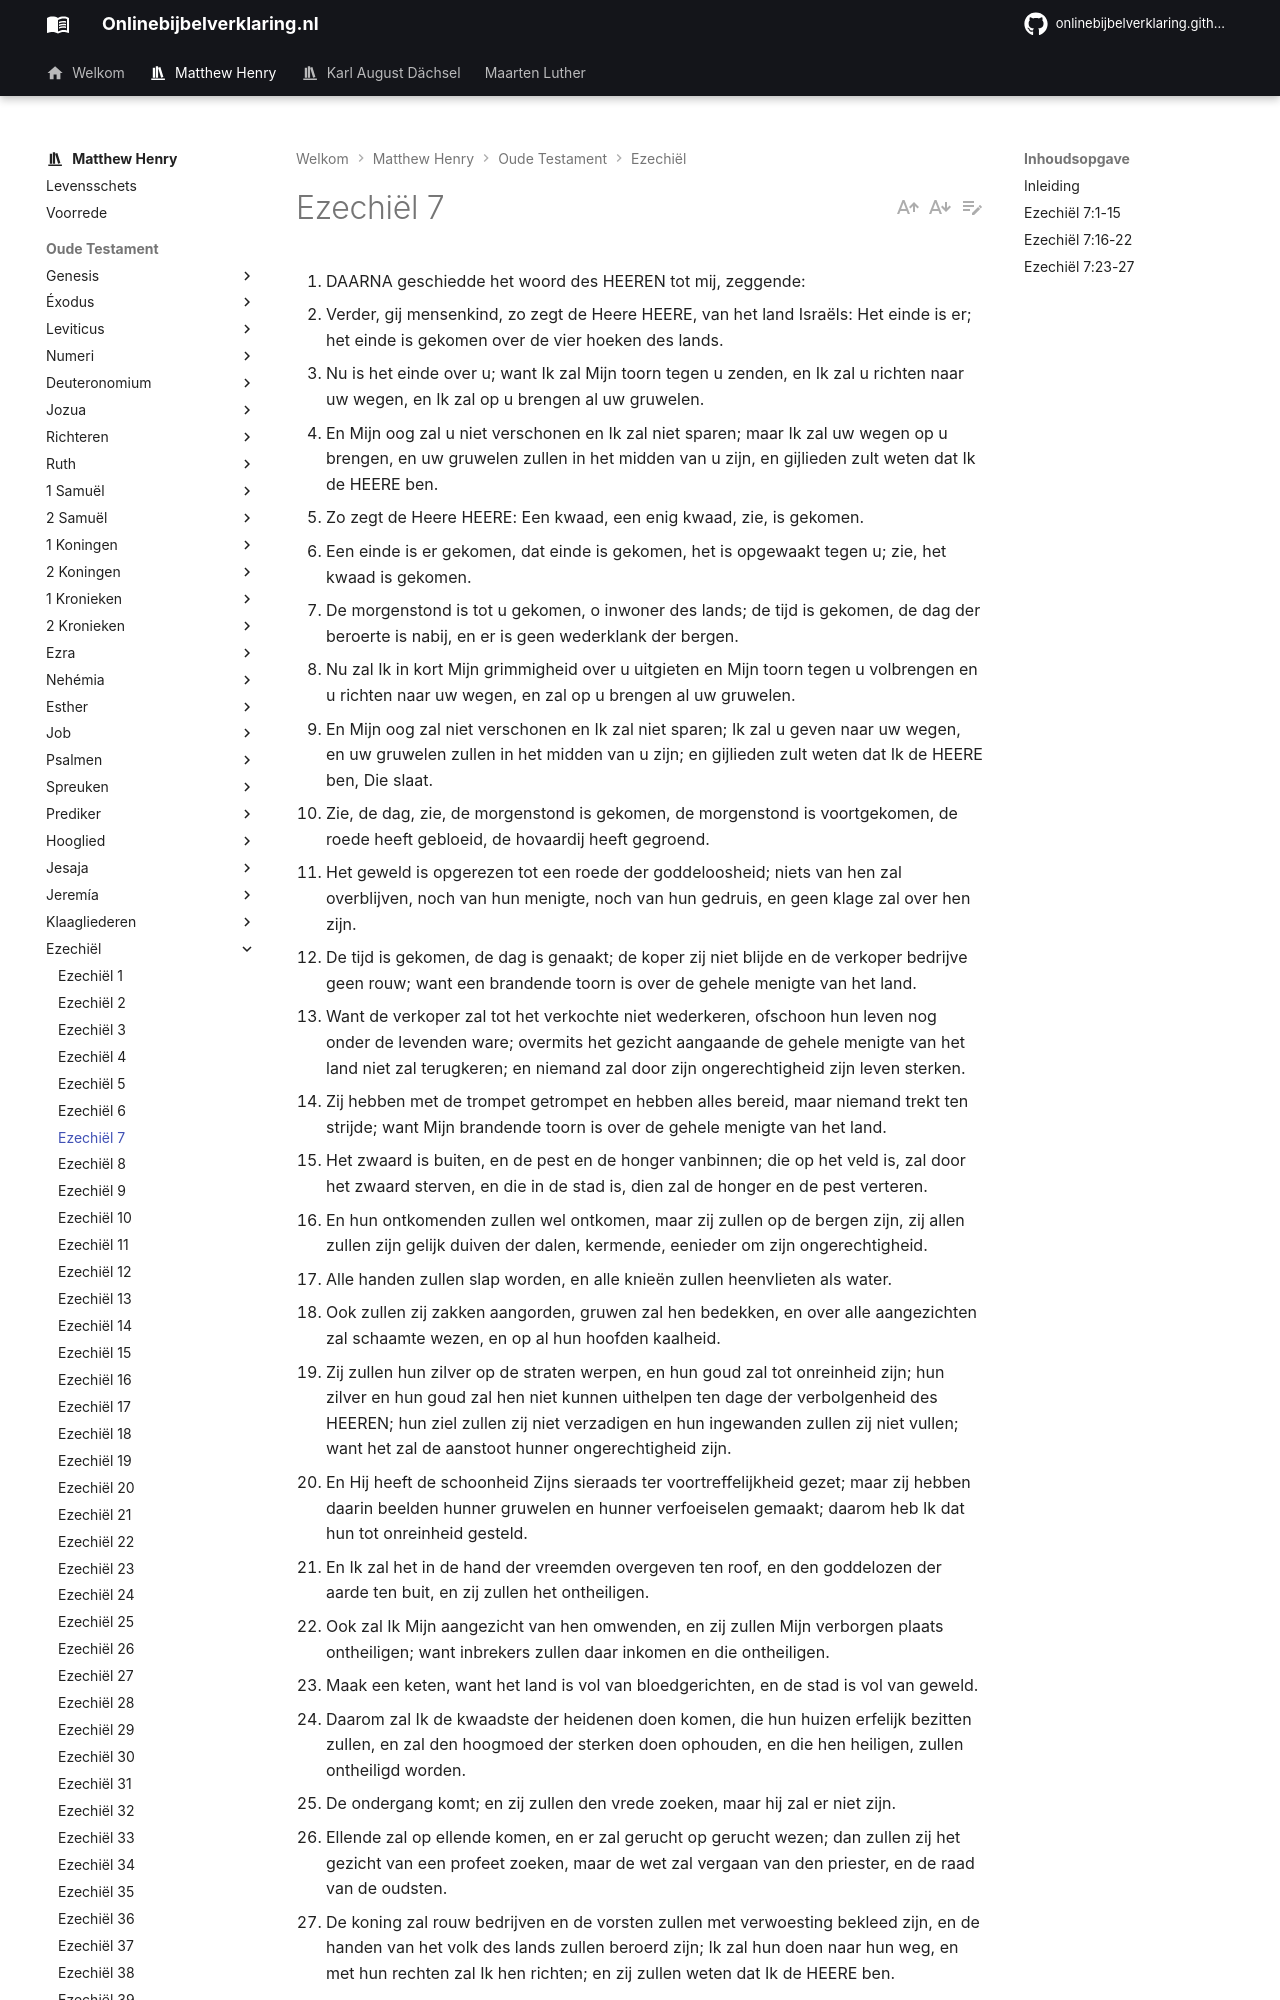

repository: onlinebijbelverklaring/onlinebijbelverklaring.github.io · page: matthewhenry/Ezechiel/Ezechiel7/index.html · generator: mkdocs

1. DAARNA geschiedde het woord des HEEREN tot mij, zeggende:
2. Verder, gij mensenkind, zo zegt de Heere HEERE, van het land Israëls: Het einde is er; het einde is gekomen over de vier hoeken des lands.
3. Nu is het einde over u; want Ik zal Mijn toorn tegen u zenden, en Ik zal u richten naar uw wegen, en Ik zal op u brengen al uw gruwelen.
4. En Mijn oog zal u niet verschonen en Ik zal niet sparen; maar Ik zal uw wegen op u brengen, en uw gruwelen zullen in het midden van u zijn, en gijlieden zult weten dat Ik de HEERE ben.
5. Zo zegt de Heere HEERE: Een kwaad, een enig kwaad, zie, is gekomen.
6. Een einde is er gekomen, dat einde is gekomen, het is opgewaakt tegen u; zie, het kwaad is gekomen.
7. De morgenstond is tot u gekomen, o inwoner des lands; de tijd is gekomen, de dag der beroerte is nabij, en er is geen wederklank der bergen.
8. Nu zal Ik in kort Mijn grimmigheid over u uitgieten en Mijn toorn tegen u volbrengen en u richten naar uw wegen, en zal op u brengen al uw gruwelen.
9. En Mijn oog zal niet verschonen en Ik zal niet sparen; Ik zal u geven naar uw wegen, en uw gruwelen zullen in het midden van u zijn; en gijlieden zult weten dat Ik de HEERE ben, Die slaat.
10. Zie, de dag, zie, de morgenstond is gekomen, de morgenstond is voortgekomen, de roede heeft gebloeid, de hovaardij heeft gegroend.
11. Het geweld is opgerezen tot een roede der goddeloosheid; niets van hen zal overblijven, noch van hun menigte, noch van hun gedruis, en geen klage zal over hen zijn.
12. De tijd is gekomen, de dag is genaakt; de koper zij niet blijde en de verkoper bedrijve geen rouw; want een brandende toorn is over de gehele menigte van het land.
13. Want de verkoper zal tot het verkochte niet wederkeren, ofschoon hun leven nog onder de levenden ware; overmits het gezicht aangaande de gehele menigte van het land niet zal terugkeren; en niemand zal door zijn ongerechtigheid zijn leven sterken.
14. Zij hebben met de trompet getrompet en hebben alles bereid, maar niemand trekt ten strijde; want Mijn brandende toorn is over de gehele menigte van het land.
15. Het zwaard is buiten, en de pest en de honger vanbinnen; die op het veld is, zal door het zwaard sterven, en die in de stad is, dien zal de honger en de pest verteren.
16. En hun ontkomenden zullen wel ontkomen, maar zij zullen op de bergen zijn, zij allen zullen zijn gelijk duiven der dalen, kermende, eenieder om zijn ongerechtigheid.
17. Alle handen zullen slap worden, en alle knieën zullen heenvlieten als water.
18. Ook zullen zij zakken aangorden, gruwen zal hen bedekken, en over alle aangezichten zal schaamte wezen, en op al hun hoofden kaalheid.
19. Zij zullen hun zilver op de straten werpen, en hun goud zal tot onreinheid zijn; hun zilver en hun goud zal hen niet kunnen uithelpen ten dage der verbolgenheid des HEEREN; hun ziel zullen zij niet verzadigen en hun ingewanden zullen zij niet vullen; want het zal de aanstoot hunner ongerechtigheid zijn.
20. En Hij heeft de schoonheid Zijns sieraads ter voortreffelijkheid gezet; maar zij hebben daarin beelden hunner gruwelen en hunner verfoeiselen gemaakt; daarom heb Ik dat hun tot onreinheid gesteld.
21. En Ik zal het in de hand der vreemden overgeven ten roof, en den goddelozen der aarde ten buit, en zij zullen het ontheiligen.
22. Ook zal Ik Mijn aangezicht van hen omwenden, en zij zullen Mijn verborgen plaats ontheiligen; want inbrekers zullen daar inkomen en die ontheiligen.
23. Maak een keten, want het land is vol van bloedgerichten, en de stad is vol van geweld.
24. Daarom zal Ik de kwaadste der heidenen doen komen, die hun huizen erfelijk bezitten zullen, en zal den hoogmoed der sterken doen ophouden, en die hen heiligen, zullen ontheiligd worden.
25. De ondergang komt; en zij zullen den vrede zoeken, maar hij zal er niet zijn.
26. Ellende zal op ellende komen, en er zal gerucht op gerucht wezen; dan zullen zij het gezicht van een profeet zoeken, maar de wet zal vergaan van den priester, en de raad van de oudsten.
27. De koning zal rouw bedrijven en de vorsten zullen met verwoesting bekleed zijn, en de handen van het volk des lands zullen beroerd zijn; Ik zal hun doen naar hun weg, en met hun rechten zal Ik hen richten; en zij zullen weten dat Ik de HEERE ben.

## Inleiding

In dit hoofdstuk wordt het naderend verderf van het land Israëls in bijzonderheden voorspeld, vaak herhaald en met aandoenlijke woorden, opdat het volk nog mocht ontwaken tot berouw en het oordeel afwenden. De profeet moest hun mededelen, 

I. Dat zij hun eindelijke ondergang tegemoet gaan, een ellendig einde, vers 1-6.  
II. Dat het is een naderend oordeel, op handen en voor de deur, vers 7- 10.  
III. Dat het is een onvermijdelijk verderf, omdat zij het zich door hun zonde op de hals gehaald hadden, vers 11-15.  
IV. Dat hun kracht en rijkdom geen beschutting zouden zijn, vers 16-19.  
V. Dat de tempel, waarop zij vertrouwden, zelf ook zou verwoest worden.  
VI. Dat het zou zijn een algemene verwoesting omdat de zonde, die er de oorzaak van was, algemeen was geweest, vers 20-27.
